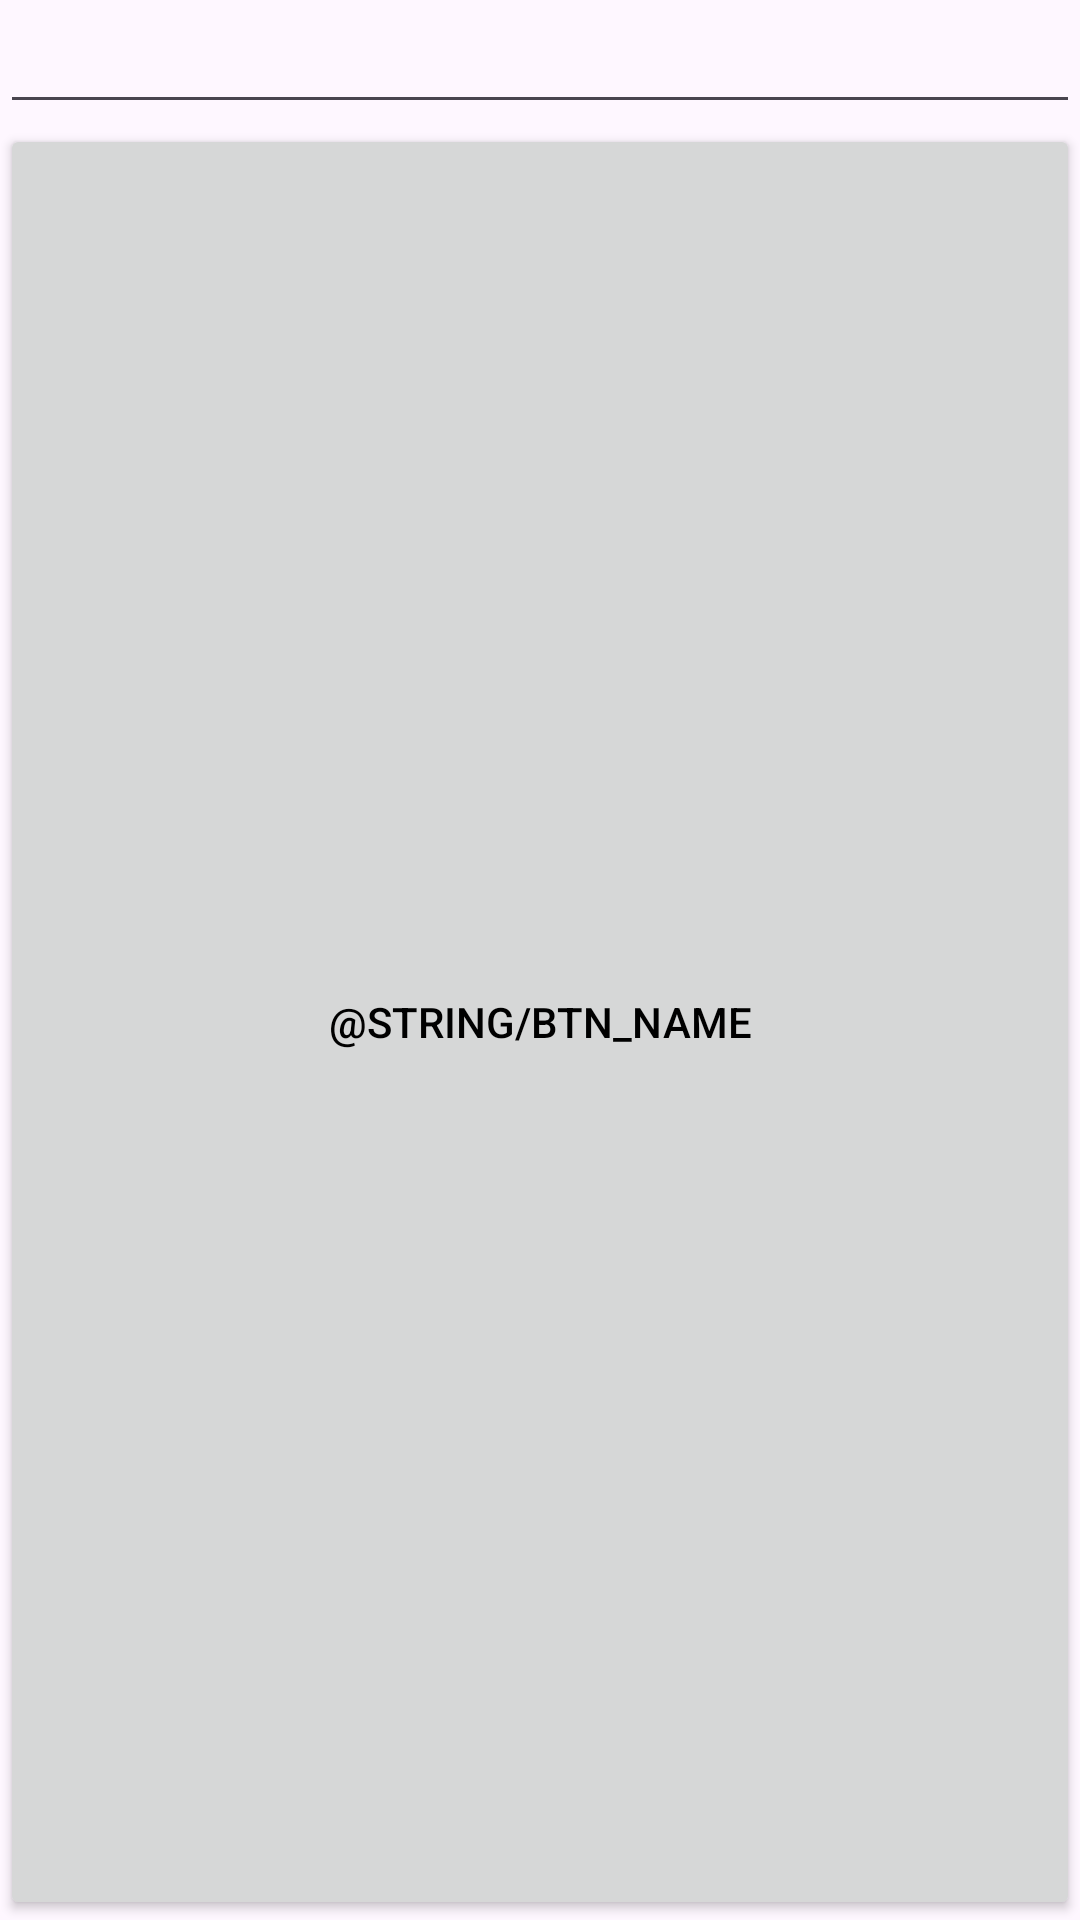

Write the Android layout XML for this screen, with the resource values it uses.
<!-- AndroidManifest.xml: application theme Theme.Androiddasar -->
<!-- res/layout/hello_world.xml -->
<?xml version="1.0" encoding="utf-8"?>
<LinearLayout xmlns:android="http://schemas.android.com/apk/res/android"
    android:orientation="vertical"
    android:layout_width="match_parent"
    android:layout_height="wrap_content"
    android:layout_gravity="center_vertical"
    >
    <include layout="@layout/merge_layout"/>
    <TextView
        android:id="@+id/allData"
        android:layout_width="wrap_content"
        android:layout_height="wrap_content"
        android:layout_gravity="center_horizontal"
        />
</LinearLayout>
<!-- res/layout/merge_layout.xml (included above) -->
<?xml version="1.0" encoding="utf-8"?>
<merge xmlns:android="http://schemas.android.com/apk/res/android">
    <EditText
        android:id="@+id/nameEditText"
        android:layout_width="match_parent"
        android:layout_height="wrap_content"
        android:layout_gravity="center_horizontal" />

    <Button
        android:id="@+id/sayHelloButton"
        android:layout_width="match_parent"
        android:layout_height="match_parent"
        android:text="@string/btn_name"
        android:textColor="@color/color_bg"
        />

    <TextView
        android:id="@+id/sayHelloText"
        android:layout_width="wrap_content"
        android:layout_height="wrap_content"
        android:layout_gravity="center_horizontal"
        />
</merge>
<!-- resources referenced by this layout -->
<resources>
  <style name="Theme.Androiddasar" parent="Base.Theme.Androiddasar" />
  <style name="Base.Theme.Androiddasar" parent="Theme.Material3.DayNight.NoActionBar">
          
          
      </style>
</resources>
